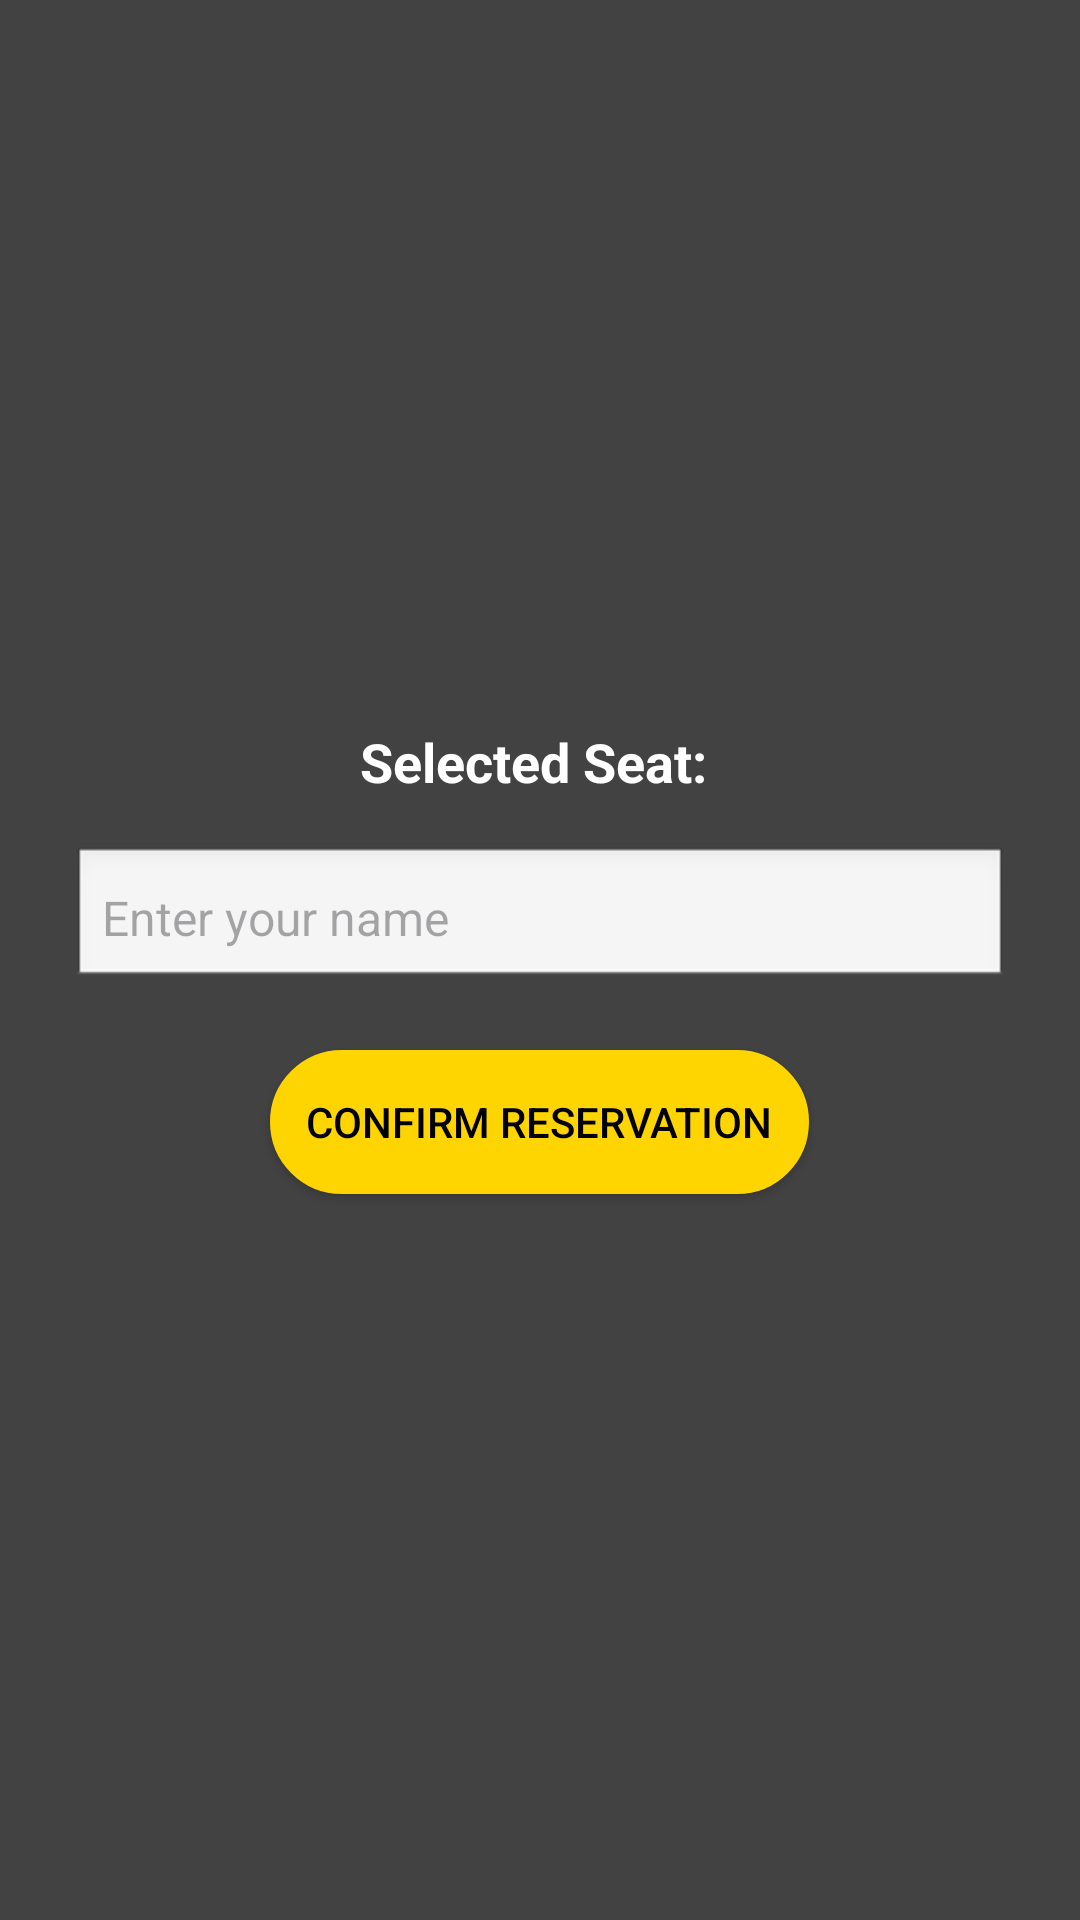

Write the Android layout XML for this screen, with the resource values it uses.
<!-- AndroidManifest.xml: application theme Theme.PopCornFactory_AlcantarDiego -->
<!-- res/layout/activity_confirmation.xml -->
<?xml version="1.0" encoding="utf-8"?>
<LinearLayout xmlns:android="http://schemas.android.com/apk/res/android"
    android:layout_width="match_parent"
    android:layout_height="match_parent"
    android:orientation="vertical"
    android:gravity="center"
    android:background="@color/cardview_dark_background"
    android:padding="24dp">

    <TextView
        android:id="@+id/seat_info"
        android:layout_width="wrap_content"
        android:layout_height="wrap_content"
        android:textColor="@color/white"
        android:text="Selected Seat: "
        android:textSize="18sp"
        android:textStyle="bold"
        android:paddingBottom="16dp" />

    <EditText
        android:id="@+id/name_input"
        android:layout_width="match_parent"
        android:layout_height="wrap_content"
        android:hint="Enter your name"
        android:padding="10dp"
        android:background="@android:drawable/edit_text"
        android:textSize="16sp" />

    <androidx.appcompat.widget.AppCompatButton
        android:id="@+id/final_confirm_button"
        android:layout_width="wrap_content"
        android:layout_height="wrap_content"
        android:text="Confirm Reservation"
        android:padding="12dp"
        android:background="@drawable/boton_redondo"
        android:textColor="@android:color/black"
        android:layout_marginTop="20dp"/>
</LinearLayout>
<!-- resources referenced by this layout -->
<resources>
  <color name="white">#FFFFFFFF</color>
  <!-- drawable boton_redondo (drawable) -->
  <?xml version="1.0" encoding="utf-8"?>
  <shape xmlns:android="http://schemas.android.com/apk/res/android"
      android:shape="rectangle">
  
      <solid android:color="@color/fondo_boton"/>
  
      <corners android:radius="50dp"/>
  
      <stroke
          android:width="2dp"
          android:color="@color/fondo_boton"/>
  
  </shape>
  <style name="Theme.PopCornFactory_AlcantarDiego" parent="Base.Theme.PopCornFactory_AlcantarDiego" />
  <color name="fondo_boton">#FFD501</color>
  <style name="Base.Theme.PopCornFactory_AlcantarDiego" parent="Theme.Material3.DayNight.NoActionBar">
          
          
      </style>
</resources>
